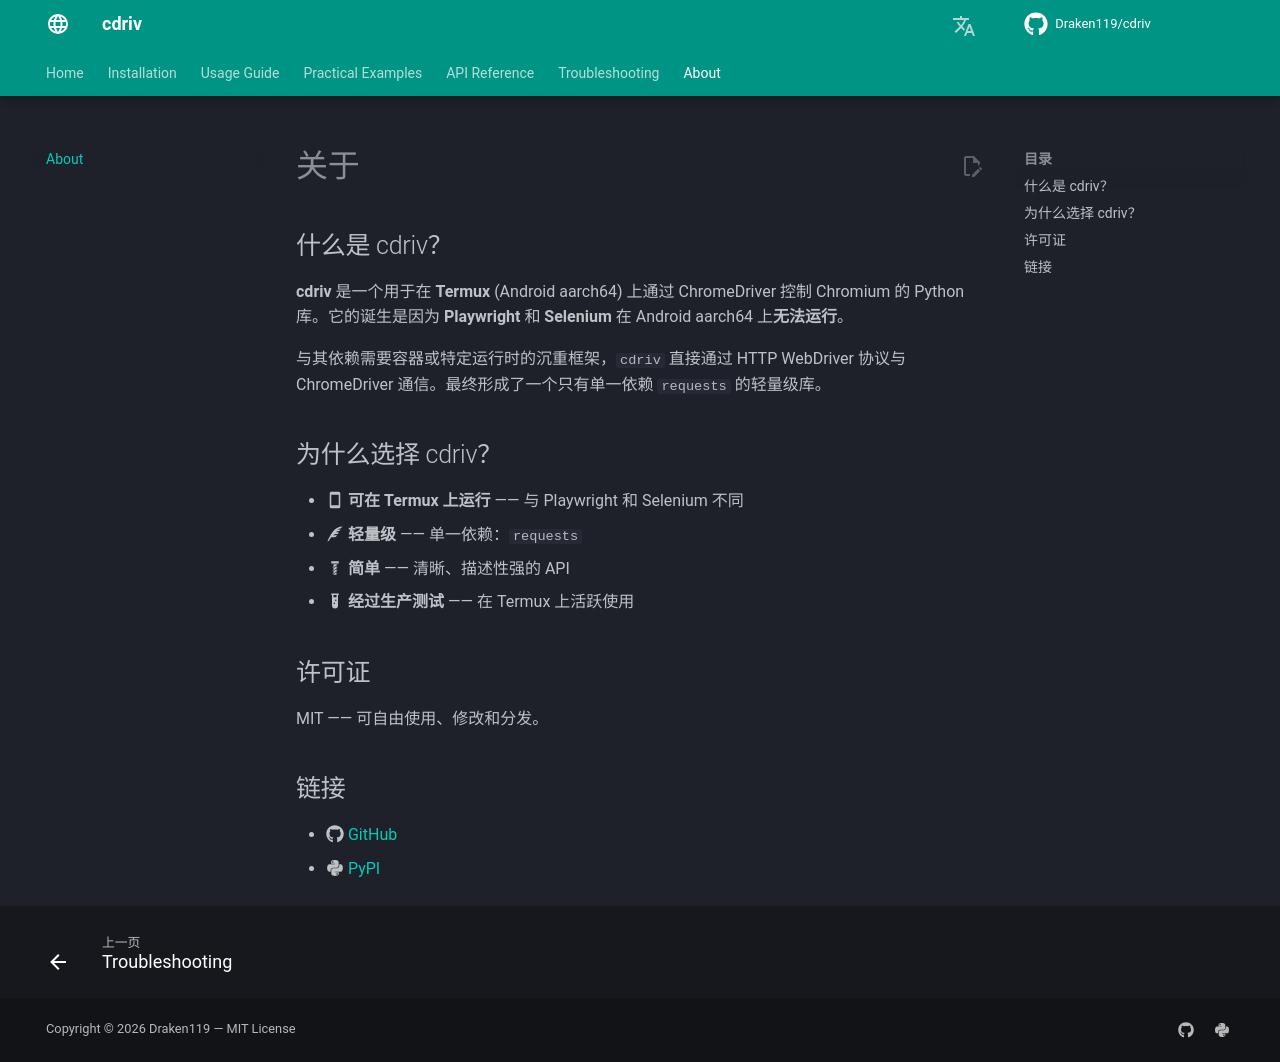

repository: Draken119/cdriv · page: zh/about/index.html · generator: mkdocs

# 关于

## 什么是 cdriv？

**cdriv** 是一个用于在 **Termux** (Android aarch64) 上通过 ChromeDriver 控制 Chromium 的 Python 库。它的诞生是因为 **Playwright** 和 **Selenium** 在 Android aarch64 上**无法运行**。

与其依赖需要容器或特定运行时的沉重框架，`cdriv` 直接通过 HTTP WebDriver 协议与 ChromeDriver 通信。最终形成了一个只有单一依赖 `requests` 的轻量级库。

## 为什么选择 cdriv？

- :material-cellphone: **可在 Termux 上运行** —— 与 Playwright 和 Selenium 不同
- :material-feather: **轻量级** —— 单一依赖：`requests`
- :material-bolt: **简单** —— 清晰、描述性强的 API
- :material-test-tube: **经过生产测试** —— 在 Termux 上活跃使用

## 许可证

MIT —— 可自由使用、修改和分发。

## 链接

- :fontawesome-brands-github: [GitHub](https://github.com/Draken119/cdriv)
- :fontawesome-brands-python: [PyPI](https://pypi.org/project/cdriv/)
